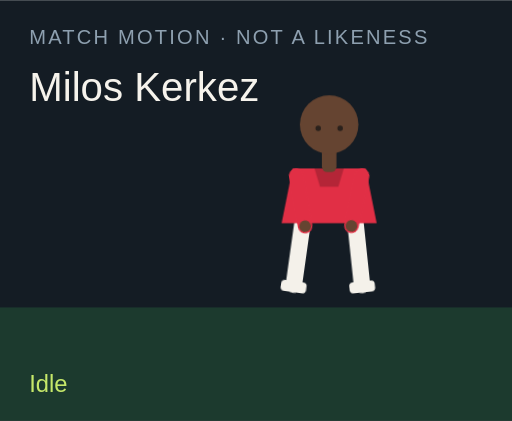
t = 0.00 s
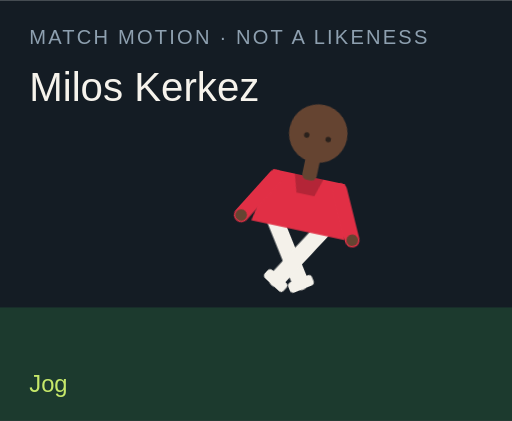
t = 1.50 s
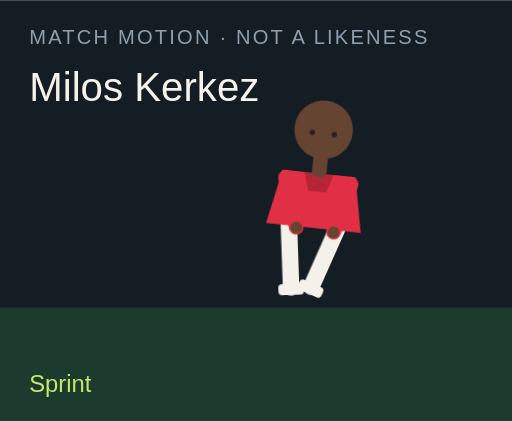
t = 3.00 s
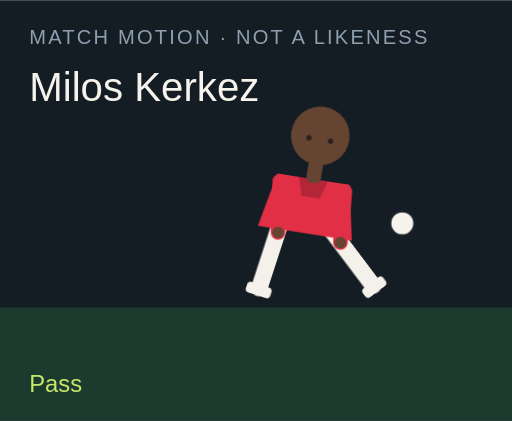
t = 4.50 s
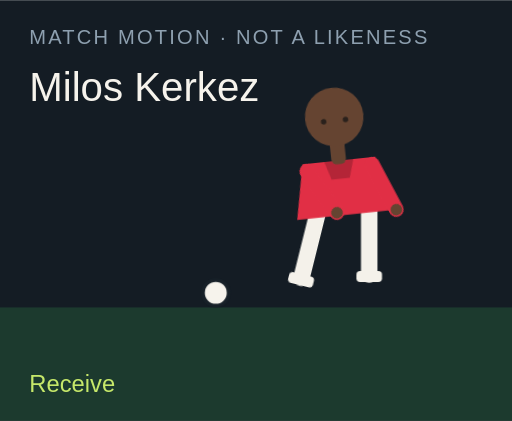
t = 6.00 s
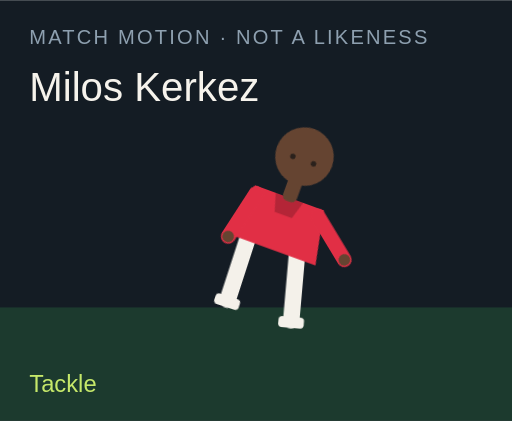
t = 7.50 s

The animated SVG that drew these frames (rendered in a browser with its animation timeline set to each time). Animation: 18 CSS @keyframes rules; one cycle of 9.00 s, repeats indefinitely.

<?xml version="1.0" encoding="UTF-8"?>
<svg xmlns="http://www.w3.org/2000/svg" viewBox="0 0 280 230" role="img">
  <style>@media (prefers-reduced-motion: reduce){animate,animateTransform{display:none}}</style>
  <rect width="280" height="230" fill="#141c24"/>
  <rect y="168" width="280" height="62" fill="#1c3a2e"/>
  <text x="16" y="24" fill="#8ea0b0" font-family="Arial,sans-serif" font-size="11" letter-spacing="1.2">MATCH MOTION · NOT A LIKENESS</text>
  <text x="16" y="55" fill="#f6f3ec" font-family="Impact,sans-serif" font-size="22">Milos Kerkez</text>
  <circle r="7" fill="#f6f3ec" stroke="#172028" stroke-width="2" id="motion-21454" cx="150" cy="160" opacity="0">
    
    
    
  </circle>
  <g transform="translate(132 40)">
    <g id="motion-21476" transform="rotate(0 48 90)">
      
      <g id="motion-21478" transform="translate(0 0)">
        
        <g transform="translate(34 78)"><g id="motion-21480" transform="rotate(8)"><path d="M0 0 V38" stroke="#f4f1ea" stroke-width="9" stroke-linecap="round"/><rect x="-7" y="36" width="14" height="6" rx="2" fill="#f4f1ea"/></g></g>
        <g transform="translate(62 78)"><g id="motion-21482" transform="rotate(-6)"><path d="M0 0 V38" stroke="#f4f1ea" stroke-width="9" stroke-linecap="round"/><rect x="-7" y="36" width="14" height="6" rx="2" fill="#f4f1ea"/></g></g>
        <path d="M28 52 h40 l6 30 H22 Z" fill="#e12f45"/>
        <path d="M40 52 h16 l-3 10 H43 Z" fill="#000" opacity=".2"/>
        <g transform="translate(30 56)"><g id="motion-21484" transform="rotate(-10)"><path d="M0 0 V28" stroke="#e12f45" stroke-width="8" stroke-linecap="round"/><circle cx="0" cy="28" r="3.2" fill="#654431"/></g></g>
        <g transform="translate(66 56)"><g id="motion-21486" transform="rotate(12)"><path d="M0 0 V28" stroke="#e12f45" stroke-width="8" stroke-linecap="round"/><circle cx="0" cy="28" r="3.2" fill="#654431"/></g></g>
        <rect x="44" y="40" width="8" height="14" rx="3" fill="#654431"/>
        <circle cx="48" cy="28" r="16" fill="#654431"/>
        
        <circle cx="42" cy="30" r="1.5" fill="#2a211c"/><circle cx="54" cy="30" r="1.5" fill="#2a211c"/>
      </g>
    </g>
  </g>
  <text x="16" y="214" fill="#c6e86a" font-family="Arial,sans-serif" font-size="13" opacity="1" id="motion-21458">Idle</text><text x="16" y="214" fill="#c6e86a" font-family="Arial,sans-serif" font-size="13" opacity="0" id="motion-21460">Jog</text><text x="16" y="214" fill="#c6e86a" font-family="Arial,sans-serif" font-size="13" opacity="0" id="motion-21462">Sprint</text><text x="16" y="214" fill="#c6e86a" font-family="Arial,sans-serif" font-size="13" opacity="0" id="motion-21464">Dribble</text><text x="16" y="214" fill="#c6e86a" font-family="Arial,sans-serif" font-size="13" opacity="0" id="motion-21466">Pass</text><text x="16" y="214" fill="#c6e86a" font-family="Arial,sans-serif" font-size="13" opacity="0" id="motion-21468">Shoot</text><text x="16" y="214" fill="#c6e86a" font-family="Arial,sans-serif" font-size="13" opacity="0" id="motion-21470">Receive</text><text x="16" y="214" fill="#c6e86a" font-family="Arial,sans-serif" font-size="13" opacity="0" id="motion-21472">Tackle</text><text x="16" y="214" fill="#c6e86a" font-family="Arial,sans-serif" font-size="13" opacity="0" id="motion-21474">Point</text>
<style>@keyframes track-21455{0%{cx:150px}11.1%{cx:156px}22.2%{cx:164px}33.300000000000004%{cx:142px}44.4%{cx:190px}55.60000000000001%{cx:250px}66.7%{cx:118px}77.8%{cx:150px}88.9%{cx:150px}100%{cx:150px}}@keyframes track-21456{0%{cy:160px}11.1%{cy:158px}22.2%{cy:154px}33.300000000000004%{cy:156px}44.4%{cy:148px}55.60000000000001%{cy:96px}66.7%{cy:160px}77.8%{cy:160px}88.9%{cy:160px}100%{cy:160px}}@keyframes track-21457{0%{opacity:0}11.1%{opacity:0}22.2%{opacity:0}33.300000000000004%{opacity:1}44.4%{opacity:1}55.60000000000001%{opacity:1}66.7%{opacity:1}77.8%{opacity:0}88.9%{opacity:0}100%{opacity:0}}@keyframes track-21459{0%{opacity:1}11.1%{opacity:0}22.2%{opacity:0}33.300000000000004%{opacity:0}44.4%{opacity:0}55.60000000000001%{opacity:0}66.7%{opacity:0}77.8%{opacity:0}88.9%{opacity:0}100%{opacity:1}}@keyframes track-21461{0%{opacity:0}11.1%{opacity:1}22.2%{opacity:0}33.300000000000004%{opacity:0}44.4%{opacity:0}55.60000000000001%{opacity:0}66.7%{opacity:0}77.8%{opacity:0}88.9%{opacity:0}100%{opacity:0}}@keyframes track-21463{0%{opacity:0}11.1%{opacity:0}22.2%{opacity:1}33.300000000000004%{opacity:0}44.4%{opacity:0}55.60000000000001%{opacity:0}66.7%{opacity:0}77.8%{opacity:0}88.9%{opacity:0}100%{opacity:0}}@keyframes track-21465{0%{opacity:0}11.1%{opacity:0}22.2%{opacity:0}33.300000000000004%{opacity:1}44.4%{opacity:0}55.60000000000001%{opacity:0}66.7%{opacity:0}77.8%{opacity:0}88.9%{opacity:0}100%{opacity:0}}@keyframes track-21467{0%{opacity:0}11.1%{opacity:0}22.2%{opacity:0}33.300000000000004%{opacity:0}44.4%{opacity:1}55.60000000000001%{opacity:0}66.7%{opacity:0}77.8%{opacity:0}88.9%{opacity:0}100%{opacity:0}}@keyframes track-21469{0%{opacity:0}11.1%{opacity:0}22.2%{opacity:0}33.300000000000004%{opacity:0}44.4%{opacity:0}55.60000000000001%{opacity:1}66.7%{opacity:0}77.8%{opacity:0}88.9%{opacity:0}100%{opacity:0}}@keyframes track-21471{0%{opacity:0}11.1%{opacity:0}22.2%{opacity:0}33.300000000000004%{opacity:0}44.4%{opacity:0}55.60000000000001%{opacity:0}66.7%{opacity:1}77.8%{opacity:0}88.9%{opacity:0}100%{opacity:0}}@keyframes track-21473{0%{opacity:0}11.1%{opacity:0}22.2%{opacity:0}33.300000000000004%{opacity:0}44.4%{opacity:0}55.60000000000001%{opacity:0}66.7%{opacity:0}77.8%{opacity:1}88.9%{opacity:0}100%{opacity:0}}@keyframes track-21475{0%{opacity:0}11.1%{opacity:0}22.2%{opacity:0}33.300000000000004%{opacity:0}44.4%{opacity:0}55.60000000000001%{opacity:0}66.7%{opacity:0}77.8%{opacity:0}88.9%{opacity:1}100%{opacity:0}}@keyframes track-21477{0%{transform:rotate(0deg)}11.1%{transform:rotate(8deg)}22.2%{transform:rotate(16deg)}33.300000000000004%{transform:rotate(6deg)}44.4%{transform:rotate(4deg)}55.60000000000001%{transform:rotate(14deg)}66.7%{transform:rotate(-6deg)}77.8%{transform:rotate(34deg)}88.9%{transform:rotate(6deg)}100%{transform:rotate(0deg)}}@keyframes track-21479{0%{transform:translate(0px,0px)}11.1%{transform:translate(0px,-3px)}22.2%{transform:translate(0px,-6px)}33.300000000000004%{transform:translate(0px,-2px)}44.4%{transform:translate(0px,2px)}55.60000000000001%{transform:translate(0px,-4px)}66.7%{transform:translate(0px,1px)}77.8%{transform:translate(0px,10px)}88.9%{transform:translate(0px,-4px)}100%{transform:translate(0px,0px)}}@keyframes track-21481{0%{transform:rotate(8deg)}11.1%{transform:rotate(-26deg)}22.2%{transform:rotate(-42deg)}33.300000000000004%{transform:rotate(-8deg)}44.4%{transform:rotate(6deg)}55.60000000000001%{transform:rotate(12deg)}66.7%{transform:rotate(20deg)}77.8%{transform:rotate(-8deg)}88.9%{transform:rotate(4deg)}100%{transform:rotate(8deg)}}@keyframes track-21483{0%{transform:rotate(-6deg)}11.1%{transform:rotate(24deg)}22.2%{transform:rotate(38deg)}33.300000000000004%{transform:rotate(18deg)}44.4%{transform:rotate(-38deg)}55.60000000000001%{transform:rotate(-54deg)}66.7%{transform:rotate(6deg)}77.8%{transform:rotate(-22deg)}88.9%{transform:rotate(-8deg)}100%{transform:rotate(-6deg)}}@keyframes track-21485{0%{transform:rotate(-10deg)}11.1%{transform:rotate(24deg)}22.2%{transform:rotate(36deg)}33.300000000000004%{transform:rotate(-18deg)}44.4%{transform:rotate(10deg)}55.60000000000001%{transform:rotate(-24deg)}66.7%{transform:rotate(-30deg)}77.8%{transform:rotate(12deg)}88.9%{transform:rotate(14deg)}100%{transform:rotate(-10deg)}}@keyframes track-21487{0%{transform:rotate(12deg)}11.1%{transform:rotate(-20deg)}22.2%{transform:rotate(-32deg)}33.300000000000004%{transform:rotate(14deg)}44.4%{transform:rotate(-26deg)}55.60000000000001%{transform:rotate(18deg)}66.7%{transform:rotate(-22deg)}77.8%{transform:rotate(-6deg)}88.9%{transform:rotate(-96deg)}100%{transform:rotate(12deg)}}@media(prefers-reduced-motion:no-preference){#motion-21454{animation:track-21455 9s linear infinite both,track-21456 9s linear infinite both,track-21457 9s steps(1,end) infinite both}#motion-21458{animation:track-21459 9s steps(1,end) infinite both}#motion-21460{animation:track-21461 9s steps(1,end) infinite both}#motion-21462{animation:track-21463 9s steps(1,end) infinite both}#motion-21464{animation:track-21465 9s steps(1,end) infinite both}#motion-21466{animation:track-21467 9s steps(1,end) infinite both}#motion-21468{animation:track-21469 9s steps(1,end) infinite both}#motion-21470{animation:track-21471 9s steps(1,end) infinite both}#motion-21472{animation:track-21473 9s steps(1,end) infinite both}#motion-21474{animation:track-21475 9s steps(1,end) infinite both}#motion-21476{animation:track-21477 9s linear infinite both}#motion-21478{animation:track-21479 9s linear infinite both}#motion-21480{animation:track-21481 9s linear infinite both}#motion-21482{animation:track-21483 9s linear infinite both}#motion-21484{animation:track-21485 9s linear infinite both}#motion-21486{animation:track-21487 9s linear infinite both}}</style></svg>
